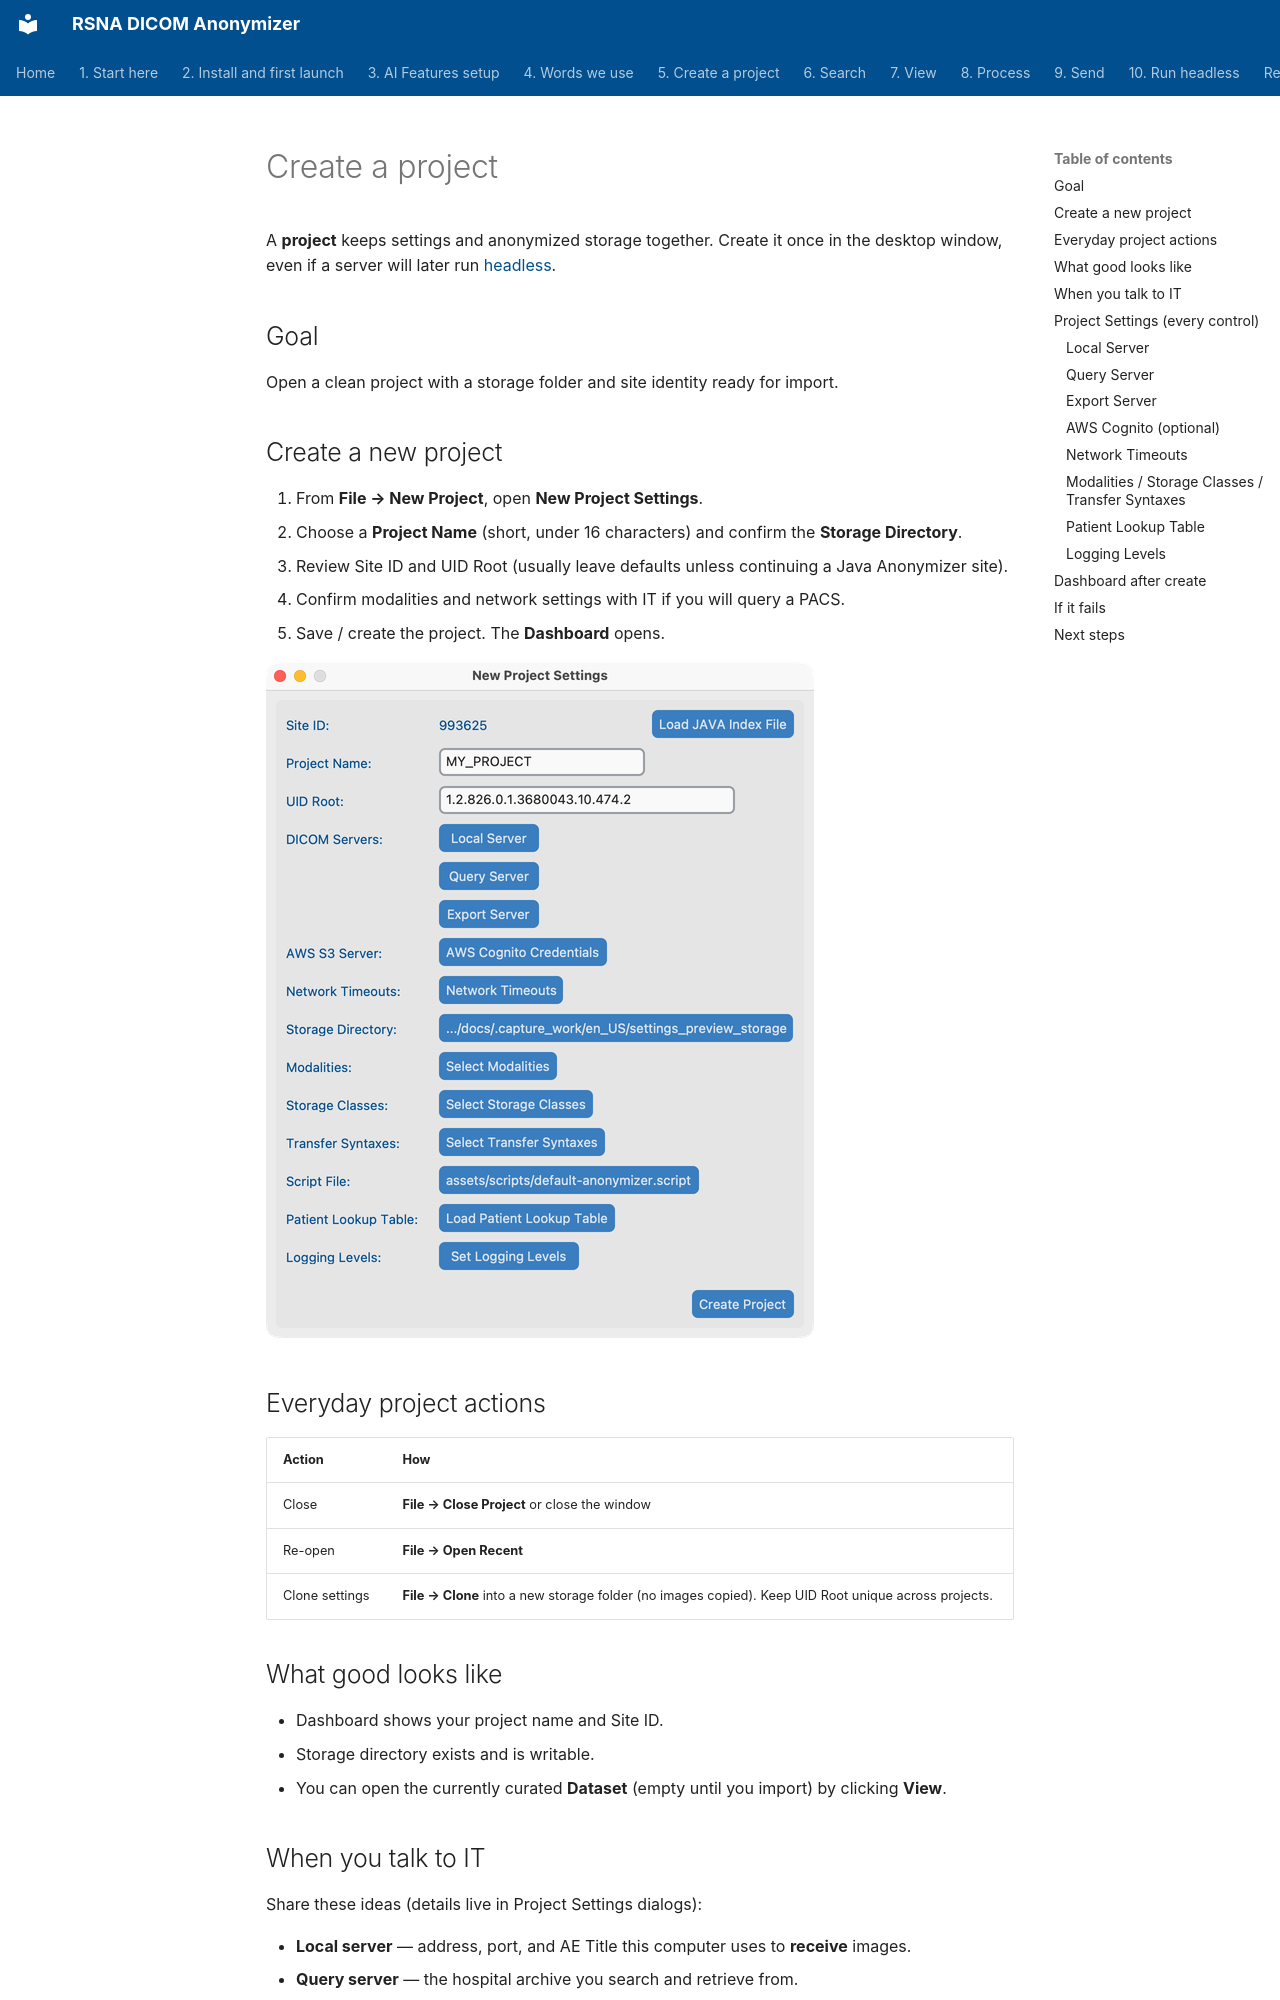

repository: RSNA/anonymizer · page: en/04-create-project/index.html · generator: mkdocs

# Create a project

A **project** keeps settings and anonymized storage together. Create it once in the desktop window, even if a server will later run [headless](../09-headless/).

## Goal

Open a clean project with a storage folder and site identity ready for import.

## Create a new project

1. From **File → New Project**, open **New Project Settings**.
2. Choose a **Project Name** (short, under 16 characters) and confirm the **Storage Directory**.
3. Review Site ID and UID Root (usually leave defaults unless continuing a Java Anonymizer site).
4. Confirm modalities and network settings with IT if you will query a PACS.
5. Save / create the project. The **Dashboard** opens.

![New Project Settings](shots/NewProjectSettings.png)
